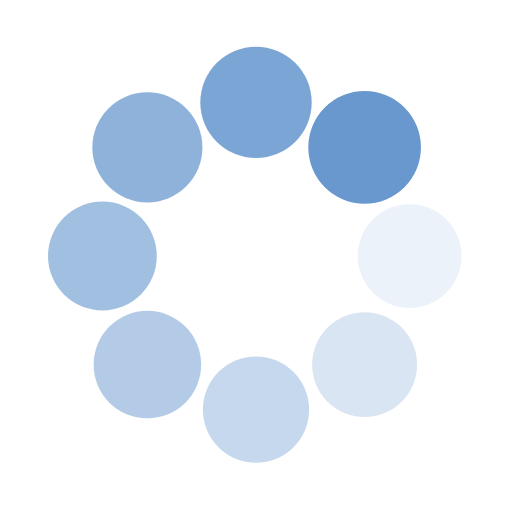
t = 0.00 s
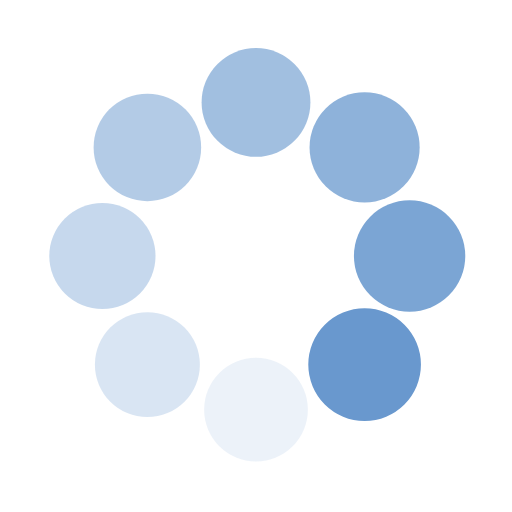
t = 0.25 s
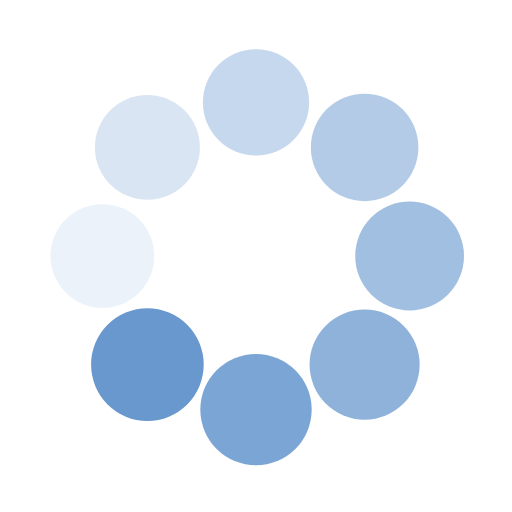
t = 0.50 s
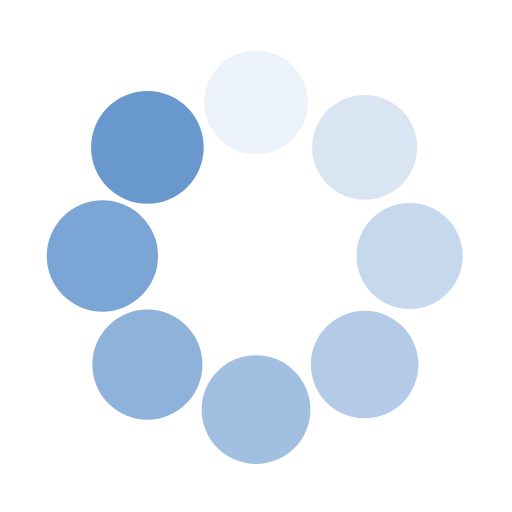
t = 0.75 s

The animated SVG that drew these frames (rendered in a browser with its animation timeline set to each time). Animation: 16 SMIL elements (animate=8,animateTransform=8); one cycle of 1.00 s, repeats indefinitely.

<svg class="lds-spin" width="40px"  height="40px"  xmlns="http://www.w3.org/2000/svg" xmlns:xlink="http://www.w3.org/1999/xlink" viewBox="0 0 100 100" preserveAspectRatio="xMidYMid" style="background: none;"><g transform="translate(80,50)">
<g transform="rotate(0)">
<circle cx="0" cy="0" r="10" fill="#6998ce" fill-opacity="1" transform="scale(1.0175 1.0175)">
  <animateTransform attributeName="transform" type="scale" begin="-0.875s" values="1.1 1.1;1 1" keyTimes="0;1" dur="1s" repeatCount="indefinite"></animateTransform>
  <animate attributeName="fill-opacity" keyTimes="0;1" dur="1s" repeatCount="indefinite" values="1;0" begin="-0.875s"></animate>
</circle>
</g>
</g><g transform="translate(71.21320343559643,71.21320343559643)">
<g transform="rotate(45)">
<circle cx="0" cy="0" r="10" fill="#6998ce" fill-opacity="0.875" transform="scale(1.03 1.03)">
  <animateTransform attributeName="transform" type="scale" begin="-0.75s" values="1.1 1.1;1 1" keyTimes="0;1" dur="1s" repeatCount="indefinite"></animateTransform>
  <animate attributeName="fill-opacity" keyTimes="0;1" dur="1s" repeatCount="indefinite" values="1;0" begin="-0.75s"></animate>
</circle>
</g>
</g><g transform="translate(50,80)">
<g transform="rotate(90)">
<circle cx="0" cy="0" r="10" fill="#6998ce" fill-opacity="0.75" transform="scale(1.0425 1.0425)">
  <animateTransform attributeName="transform" type="scale" begin="-0.625s" values="1.1 1.1;1 1" keyTimes="0;1" dur="1s" repeatCount="indefinite"></animateTransform>
  <animate attributeName="fill-opacity" keyTimes="0;1" dur="1s" repeatCount="indefinite" values="1;0" begin="-0.625s"></animate>
</circle>
</g>
</g><g transform="translate(28.786796564403577,71.21320343559643)">
<g transform="rotate(135)">
<circle cx="0" cy="0" r="10" fill="#6998ce" fill-opacity="0.625" transform="scale(1.055 1.055)">
  <animateTransform attributeName="transform" type="scale" begin="-0.5s" values="1.1 1.1;1 1" keyTimes="0;1" dur="1s" repeatCount="indefinite"></animateTransform>
  <animate attributeName="fill-opacity" keyTimes="0;1" dur="1s" repeatCount="indefinite" values="1;0" begin="-0.5s"></animate>
</circle>
</g>
</g><g transform="translate(20,50.00000000000001)">
<g transform="rotate(180)">
<circle cx="0" cy="0" r="10" fill="#6998ce" fill-opacity="0.5" transform="scale(1.0675 1.0675)">
  <animateTransform attributeName="transform" type="scale" begin="-0.375s" values="1.1 1.1;1 1" keyTimes="0;1" dur="1s" repeatCount="indefinite"></animateTransform>
  <animate attributeName="fill-opacity" keyTimes="0;1" dur="1s" repeatCount="indefinite" values="1;0" begin="-0.375s"></animate>
</circle>
</g>
</g><g transform="translate(28.78679656440357,28.786796564403577)">
<g transform="rotate(225)">
<circle cx="0" cy="0" r="10" fill="#6998ce" fill-opacity="0.375" transform="scale(1.08 1.08)">
  <animateTransform attributeName="transform" type="scale" begin="-0.25s" values="1.1 1.1;1 1" keyTimes="0;1" dur="1s" repeatCount="indefinite"></animateTransform>
  <animate attributeName="fill-opacity" keyTimes="0;1" dur="1s" repeatCount="indefinite" values="1;0" begin="-0.25s"></animate>
</circle>
</g>
</g><g transform="translate(49.99999999999999,20)">
<g transform="rotate(270)">
<circle cx="0" cy="0" r="10" fill="#6998ce" fill-opacity="0.25" transform="scale(1.0925 1.0925)">
  <animateTransform attributeName="transform" type="scale" begin="-0.125s" values="1.1 1.1;1 1" keyTimes="0;1" dur="1s" repeatCount="indefinite"></animateTransform>
  <animate attributeName="fill-opacity" keyTimes="0;1" dur="1s" repeatCount="indefinite" values="1;0" begin="-0.125s"></animate>
</circle>
</g>
</g><g transform="translate(71.21320343559643,28.78679656440357)">
<g transform="rotate(315)">
<circle cx="0" cy="0" r="10" fill="#6998ce" fill-opacity="0.125" transform="scale(1.005 1.005)">
  <animateTransform attributeName="transform" type="scale" begin="0s" values="1.1 1.1;1 1" keyTimes="0;1" dur="1s" repeatCount="indefinite"></animateTransform>
  <animate attributeName="fill-opacity" keyTimes="0;1" dur="1s" repeatCount="indefinite" values="1;0" begin="0s"></animate>
</circle>
</g>
</g></svg>
